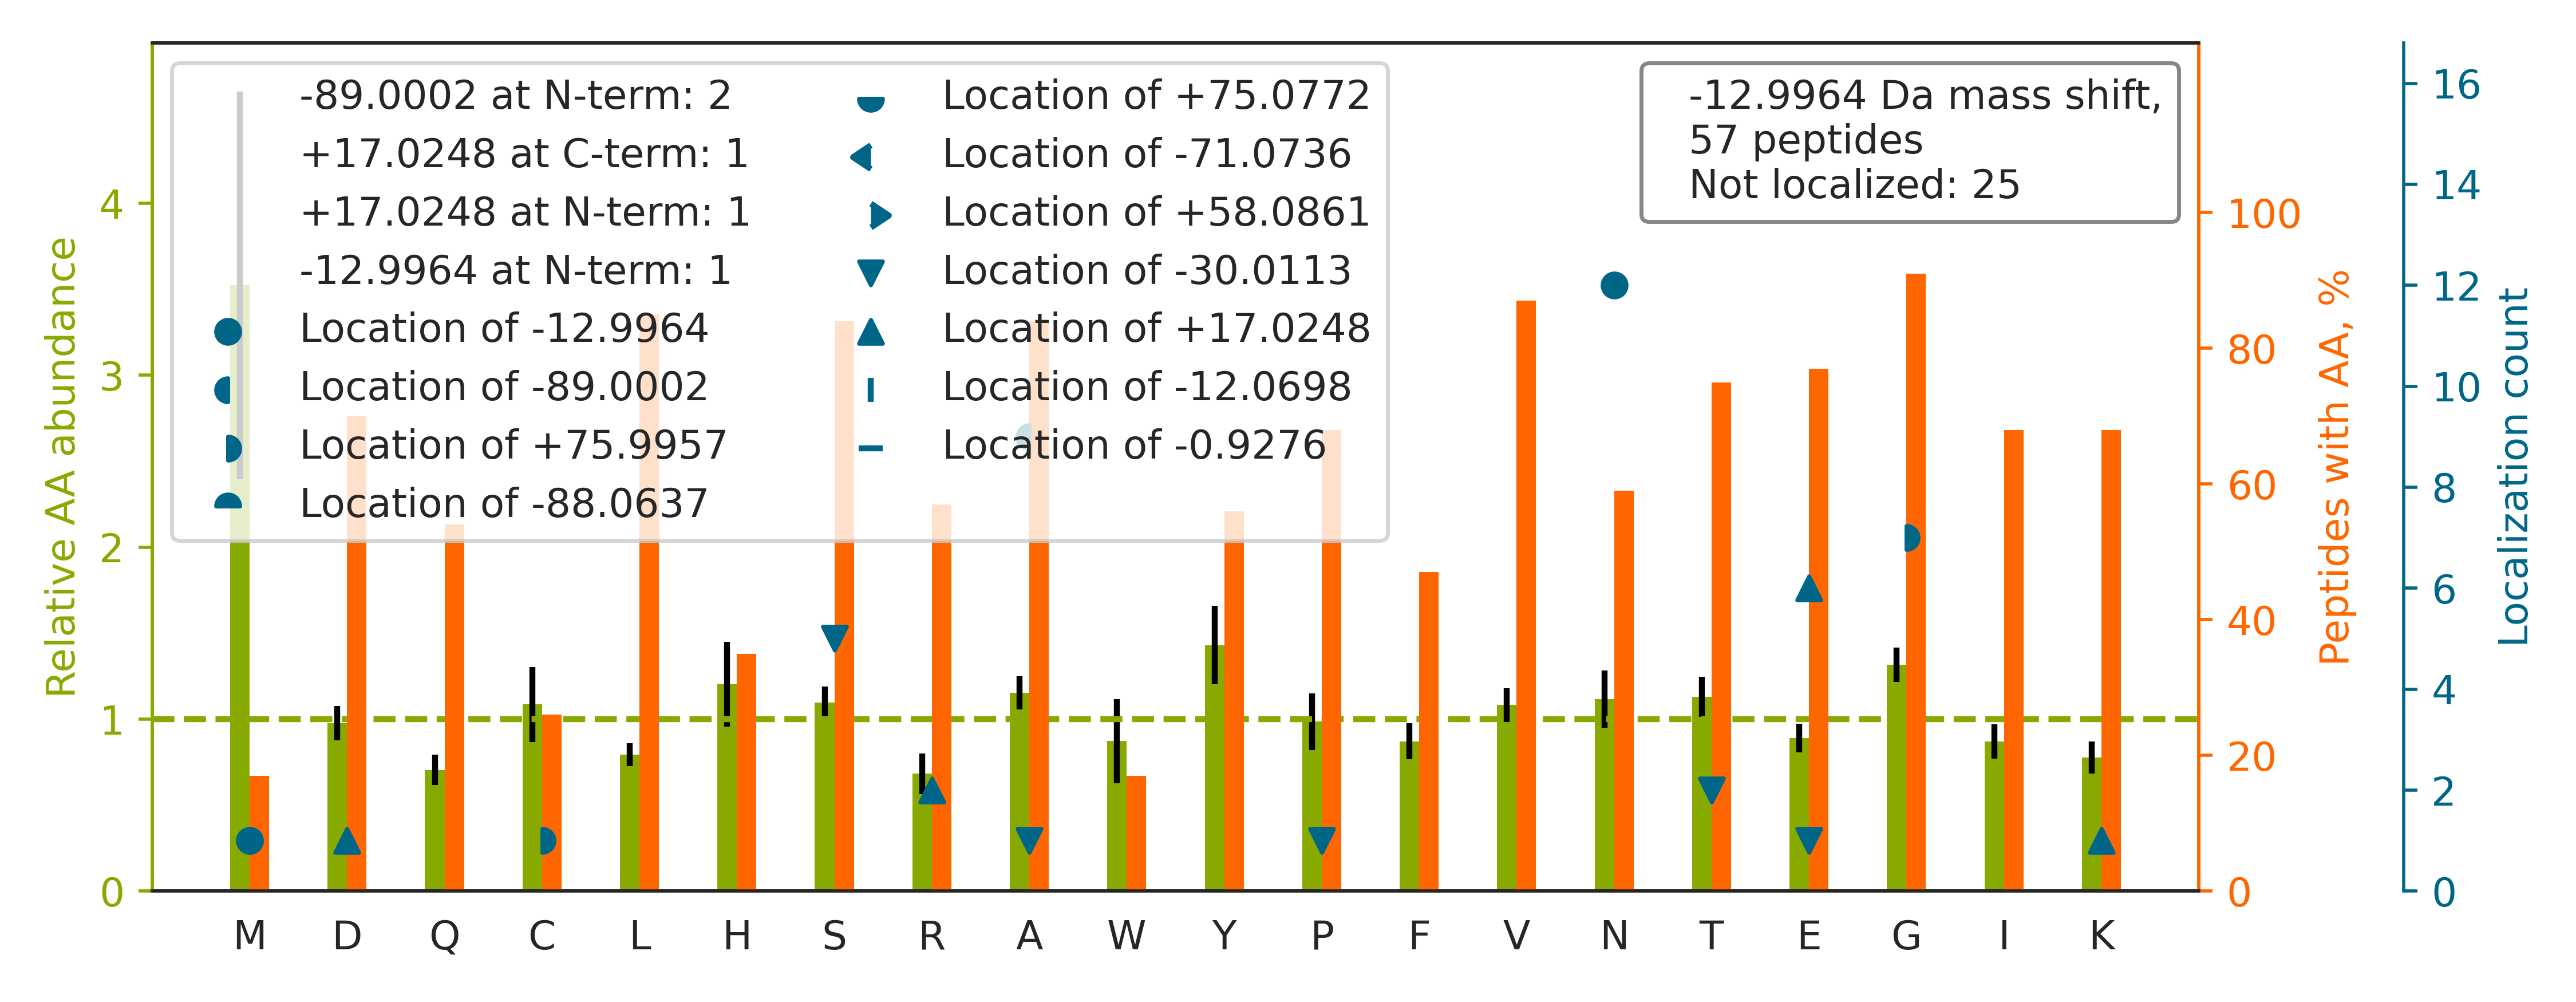

Source data for this figure (header and first rows):
top isoform	localization score	spectrum
R.FVSSSSSG[+76]A[-89]YGGGYGGVLTASDGLLAGN…	0.9488	37CPTAC_COprospective_W_VU_20150904_16CO…
K.YISLIYTN[-13]YEAGKDDYVK.A	0.9963	67CPTAC_COprospective_W_VU_20160324_16CO…
K.NVVYTCN[-13]EGYSLIGNPVAR.C	0.6605	35CPTAC_COprospective_W_VU_20150901_16CO…
R.FQSSA[-89]VM[+76]ALQEACEAYLVGLFEDTNLCA…	0.8823	27CPTAC_COprospective_W_VU_20150810_22CO…
K.TVASPG[+76]VTVEEA[-89]VEQIDIGGVTLLR.A	0.3809	51CPTAC_COprospective_W_VU_20160215_16CO…
K.DFYIVEPLAFEGTPEQK.A		85CPTAC_COprospective_W_VU_20160630_11CO…
K.SAVQGPPE[-30]R[+17]DLCGCYSVSSVLPGCAEPW…	0.009391	73CPTAC_COprospective_W_VU_20160422_11CO…
R.ISYGPDWKDFYIVEPLAFEGTPEQK.A		56CPTAC_COprospective_W_VU_20160303_01CO…
R.GSCPTCPEDRLEQYEGPGFCGPLSSGTGGPFTTCHAHV…		01CPTAC_COprospective_W_VU_20150901_01CO…
K.A[-89]QSTC[+76]HDKLDWLDDPCSLNIESANYAEH…	0.9998	28CPTAC_COprospective_W_VU_20150810_05CO…
R.GYE[+17]QYA[-30]YDGKDYLALNEDLR.S	0.07475	62CPTAC_COprospective_W_VU_20160311_05CO…
K.LIDAETTAAAWPNVAAVSITGR.K		25CPTAC_COprospective_W_VU_20160726_05CO…
R.FSGSN[-13]SGNTATLTISR.V	0.9997	12CPTAC_COprospective_W_VU_20151016_05CO…
K.N[-13]GPVEGAFSVYSDFLLYK.S	0.9991	09CPTAC_COprospective_W_VU_20150928_05CO…
R.ASSTSQPLDQVTGSVWNLGR.L		28CPTAC_COprospective_W_VU_20150810_05CO…
K.DITDTLVAVTISEGAHHLDLR.T		89CPTAC_COprospective_W_VU_20160707_11CO…
R.ASSWWTHVEMGPPDPILGVTEAFK.R		25CPTAC_COprospective_W_VU_20160726_05CO…
K.DGSCGVSYVVQEPGDYEVSIK.F		44CPTAC_COprospective_W_VU_20151202_20CO…
R.A[-89]YHG[+76]DSVASLGTQPDLGSALYQENYK.Q	0.5292	89CPTAC_COprospective_W_VU_20160707_11CO…
R.FQSSAVMALQEACEAYLVGLFEDTNLCAIHAKR.V		86CPTAC_COprospective_W_VU_20160628_11CO…
R.RGTDECAIE[+17]S[-30]IAVAATPIPK.L	0.8938	16CPTAC_COprospective_W_VU_20151102_09CO…
K.LLIYAASTLQSGVPSR.F		49CPTAC_COprospective_W_VU_20151222_11CO…
R.QVIVEN[-13]VGSVEGLAYHR.A	1	25CPTAC_COprospective_W_VU_20160726_05CO…
R.VPAAYAASLCGLCGNYNQDPADDLK.A		01CPTAC_COprospective_W_VU_20150901_01CO…
R.ASSWWTHVEMGPPDPILGVTEAFKR.D		84CPTAC_COprospective_W_VU_20160916_05CO…
K.TDEFQLHTNVNDGTEFGGSIYQK.V		68CPTAC_COprospective_W_VU_20160406_14CO…
-.KLN[-13]ISFPATGCQK.-	0.9999	65CPTAC_COprospective_W_VU_20160322_05CO…
R.ADAPEEEDHVLVLR.K		44CPTAC_COprospective_W_VU_20151202_20CO…
-.APS[-30]VPAAE[+17]PEYPK.G	0.5495	13CPTAC_COprospective_W_VU_20151030_06CO…
K.DLYANNVLSGGTTMYPGIADR.M		30CPTAC_COprospective_W_VU_20150810_20CO…
R.LGEHN[-13]IEVLEGNEQFINAAK.I	0.9847	81CPTAC_COprospective_W_VU_20160915_11CO…
K.CGPPPPIDNGDITSFPLSVYAPASSVEYQCQNLYQLEG…		29CPTAC_COprospective_W_VU_20150810_11CO…
R.AGLTLKPQTFPLTVTNRPMMDVAFVQFLASVSGK.V		88CPTAC_COprospective_W_VU_20160705_11CO…
K.GTFSQLS[-30]E[+17]LHCDKLHVDPENFR.L	0.6732	46CPTAC_COprospective_W_VU_20151209_09CO…
K.TYALFIGDTVLVDEDG[+76]PA[-89]TVLTSVK.K	0.8802	45CPTAC_COprospective_W_VU_20151202_05CO…
-.MAEEGIAAGGVMDVNTALQEVLK.T		06CPTAC_COprospective_W_VU_20150915_05CO…
R.ASQSVSSN[-13]LAWYQQKPGQAPR.L	1	43CPTAC_COprospective_W_VU_20151130_01CO…
K.LLIVTN[-13]PVDILTYVAWK.L	0.9897	40CPTAC_COprospective_W_VU_20150909_05CO…
K.VLTGTGNVN[-13]IIQPNYPAAAR.D	0.839	87CPTAC_COprospective_W_VU_20160701_09CO…
R.TVPPAVTGITFLSGGQSEEEASINLNAINK.C		05CPTAC_COprospective_W_VU_20150915_05CO…
K.KVLG[+76]A[-89]FSDGLAHLDNLK.G	0.9905	27CPTAC_COprospective_W_VU_20150810_22CO…
K.SDNCEDTPEAGYFAIAVVKK.S		49CPTAC_COprospective_W_VU_20151222_11CO…
R.QLQSLTCDLESLRGTNESLER.Q		60CPTAC_COprospective_W_VU_20160311_27CO…
-.EVQLVE[+17]T[-30]GGGLIQPGGSLR.L	0.9993	98CPTAC_COprospective_W_VU_20160804_11CO…
R.YPPPAVESDAADIVFLIDSSEGVRPDGFAHIR.D		77CPTAC_COprospective_W_VU_20160504_11CO…
K.APELLIYAA[-89]STLQSG[+76]VPSR.F	0.4627	30CPTAC_COprospective_W_VU_20150810_20CO…
K.EGKPEKFSFGLLDLPFR.V		92CPTAC_COprospective_W_VU_20160728_11CO…
K.THVTHHP[-30]ISD[+17]HEATLR.C	0.8634	86CPTAC_COprospective_W_VU_20160628_11CO…
K.VLYLGAA[-89]SG[+76]TTVSHVSDIIGPDGLVYAV…	0.4819	45CPTAC_COprospective_W_VU_20151202_05CO…
R.DTAMFFAHWGQGTLVTVSSASTK.G		43CPTAC_COprospective_W_VU_20151130_01CO…
K.ISM[-13]PDVDLNLKGPK.L	0.9213	05CPTAC_COprospective_W_VU_20150915_05CO…
K.KGN[-13]FNYVEFTR.I	0.9932	60CPTAC_COprospective_W_VU_20160311_27CO…
R.GTDECAIE[+17]S[-30]IAVAATPIPK.L	0.8827	87CPTAC_COprospective_W_VU_20160701_09CO…
R.EKMTQIMFEAFNTPAMYVAIQAVLSLYASGR.T		38CPTAC_COprospective_W_VU_20150904_11CO…
K.KGN[-13]FNYIEFTR.I	0.9953	61CPTAC_COprospective_W_VU_20160707_11CO…
K.K[+17]LS[-30]TIALALGVER.T	0.9135	03CPTAC_COprospective_W_VU_20150624_05CO…
R.AQHEGVVRGTAGAIQEGSIT[-30]R[+17].G	0.9584	65CPTAC_COprospective_W_VU_20160322_05CO…
